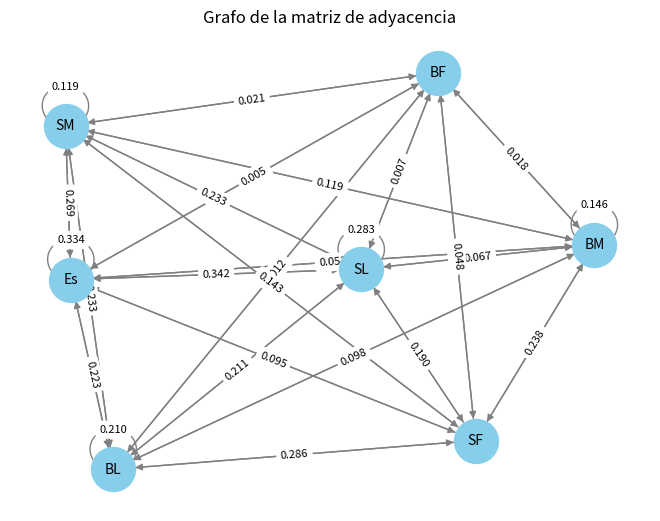

The script that saved this image:
import networkx as nx
import matplotlib.pyplot as plt
import numpy as np

# Definir los nodos (etiquetas de las columnas)
nodos = ["BF", "BM", "BL", "Es", "SL", "SM", "SF"]

# Definir la matriz de adyacencia (valores numéricos)
matriz = np.array([
    [0.000, 0.250, 0.050, 0.200, 0.250, 0.150, 0.100],
    [0.018, 0.146, 0.181, 0.205, 0.269, 0.158, 0.023],
    [0.012, 0.098, 0.210, 0.306, 0.283, 0.077, 0.014],
    [0.005, 0.053, 0.223, 0.334, 0.285, 0.092, 0.008],
    [0.007, 0.067, 0.211, 0.342, 0.283, 0.085, 0.005],
    [0.021, 0.119, 0.233, 0.269, 0.233, 0.119, 0.005],
    [0.048, 0.238, 0.286, 0.095, 0.190, 0.143, 0.000]
])

# Crear un grafo dirigido (pues la matriz no es simétrica)
G = nx.DiGraph()

# Añadir nodos
G.add_nodes_from(nodos)

# Añadir aristas con pesos (solo si el peso > 0)
for i in range(len(nodos)):
    for j in range(len(nodos)):
        peso = matriz[i, j]
        if peso > 0:
            G.add_edge(nodos[i], nodos[j], weight=peso)

# Dibujar el grafo
pos = nx.spring_layout(G, seed=42)  # Diseño para evitar superposiciones
nx.draw(G, pos, with_labels=True, node_color="skyblue", node_size=1000, 
        edge_color="gray", font_size=10, arrows=True)

# Añadir etiquetas a las aristas (pesos)
edge_labels = {(u, v): f"{d['weight']:.3f}" for u, v, d in G.edges(data=True)}
nx.draw_networkx_edge_labels(G, pos, edge_labels=edge_labels, font_size=8)

plt.title("Grafo de la matriz de adyacencia")
plt.show()
